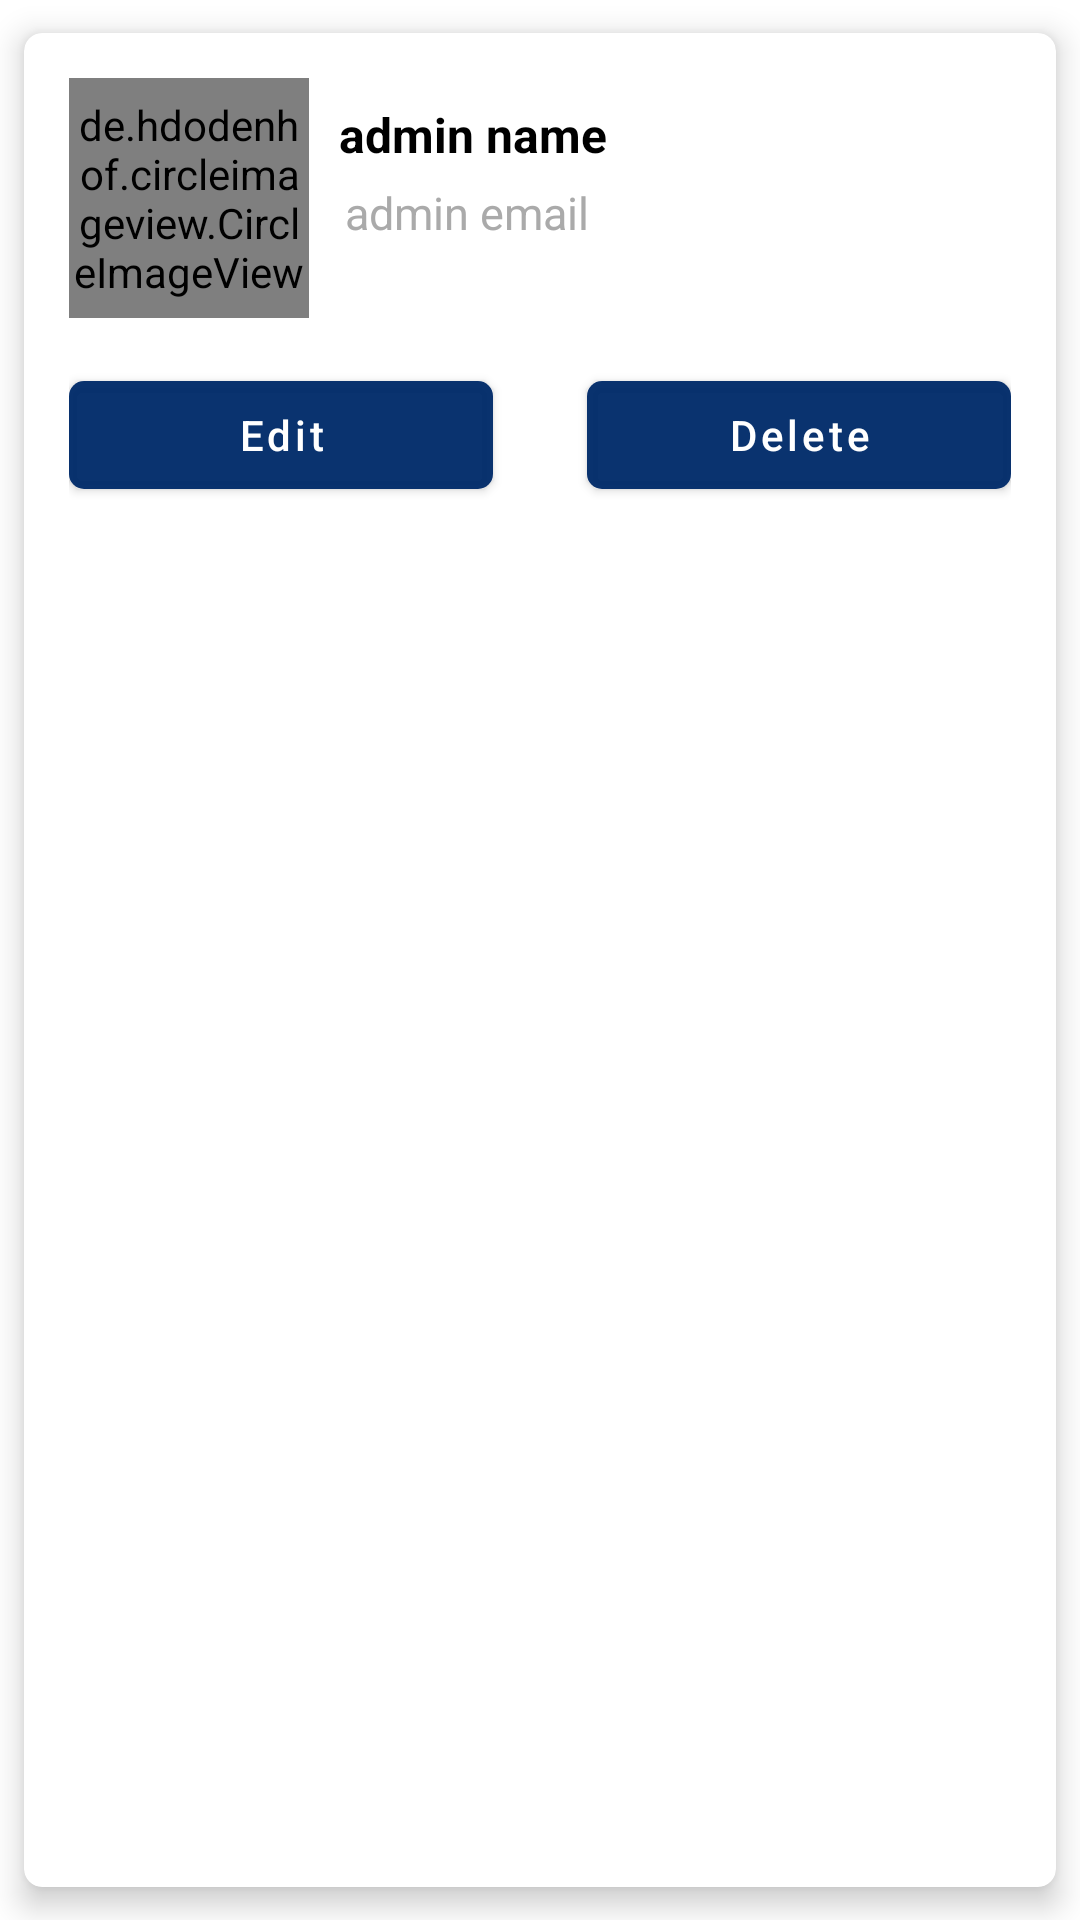

Produce the Android XML layout that renders to this screen, including the resource entries it uses.
<!-- AndroidManifest.xml: application theme Theme.AdminPanel -->
<!-- res/layout/admin_main_item.xml -->
<?xml version="1.0" encoding="utf-8"?>
<androidx.cardview.widget.CardView xmlns:android="http://schemas.android.com/apk/res/android"
    android:layout_width="match_parent"
    android:layout_height="wrap_content"
    xmlns:app="http://schemas.android.com/apk/res-auto"
    xmlns:tools="http://schemas.android.com/tools"
    app:cardCornerRadius="6dp"
    android:elevation="6dp"
    app:cardUseCompatPadding="true"
    app:cardElevation="6dp">

    <RelativeLayout
        android:layout_width="match_parent"
        android:layout_height="wrap_content"
        android:padding="15dp">

        <de.hdodenhof.circleimageview.CircleImageView
            android:layout_width="80dp"
            android:layout_height="80dp"
            android:src="@drawable/baseline_admin_panel"
            android:id="@+id/img1"
            app:civ_border_width="2dp"
            app:civ_border_color="@color/black"/>

        <TextView
            android:layout_width="match_parent"
            android:layout_height="wrap_content"
            android:id="@+id/admn_nametext"
            android:text="admin name"
            android:textStyle="bold"
            android:layout_marginTop="8dp"
            android:textSize="16sp"
            android:textColor="@color/black"
            android:layout_toRightOf="@+id/img1"
            android:layout_marginLeft="10dp"/>

        <TextView
            android:id="@+id/admn_mailtext"
            android:layout_width="match_parent"
            android:layout_height="wrap_content"
            android:layout_below="@+id/admn_nametext"
            android:layout_marginLeft="12dp"
            android:layout_marginTop="5dp"
            android:layout_toRightOf="@+id/img1"
            android:text="admin email"
            android:textColor="@android:color/darker_gray"
            android:textSize="15sp" />

        <androidx.constraintlayout.widget.ConstraintLayout
            android:layout_width="match_parent"
            android:layout_height="wrap_content"
            android:layout_below="@+id/img1"
            android:layout_marginTop="15dp">

            <com.google.android.material.button.MaterialButton
                android:id="@+id/btnEdit"
                android:layout_width="0dp"
                android:layout_height="wrap_content"
                android:shadowRadius="@integer/material_motion_duration_long_1"
                android:text="@string/edit"
                app:cornerRadius="5dp"
                android:textAllCaps="false"
                android:textColor="@color/white"
                app:layout_constraintBottom_toBottomOf="parent"
                app:layout_constraintEnd_toEndOf="parent"
                app:layout_constraintHorizontal_bias="0.0"
                app:layout_constraintStart_toStartOf="parent"
                app:layout_constraintTop_toTopOf="parent"
                app:layout_constraintVertical_bias="0.0"
                app:layout_constraintWidth_percent=".45" />

            <com.google.android.material.button.MaterialButton
                android:id="@+id/btnDelete"
                android:layout_width="0dp"
                android:layout_height="wrap_content"
                android:layout_alignParentEnd="true"
                app:cornerRadius="5dp"
                android:shadowRadius="@integer/material_motion_duration_long_1"
                android:text="@string/delete"
                android:textAllCaps="false"
                android:textColor="@color/white"
                app:layout_constraintBottom_toBottomOf="parent"
                app:layout_constraintEnd_toEndOf="parent"
                app:layout_constraintHorizontal_bias="1.0"
                app:layout_constraintStart_toStartOf="parent"
                app:layout_constraintTop_toTopOf="parent"
                app:layout_constraintVertical_bias="0.0"
                app:layout_constraintWidth_percent=".45"
                tools:ignore="MissingConstraints" />

        </androidx.constraintlayout.widget.ConstraintLayout>

    </RelativeLayout>

</androidx.cardview.widget.CardView>
<!-- resources referenced by this layout -->
<resources>
  <color name="black">#FF000000</color>
  <color name="white">#FFFFFFFF</color>
  <string name="delete">Delete</string>
  <string name="edit">Edit</string>
  <style name="Theme.AdminPanel" parent="Theme.MaterialComponents.DayNight.NoActionBar">
          
          <item name="colorPrimary">@color/blue</item>
          <item name="colorPrimaryVariant">@color/blue</item>
          <item name="colorOnPrimary">@color/white</item>
          
          <item name="colorSecondary">@color/blue</item>
          <item name="colorSecondaryVariant">@color/teal_700</item>
          <item name="colorOnSecondary">@color/black</item>
          
          <item name="android:statusBarColor" tools:targetApi="l">?attr/colorPrimaryVariant</item>
          
      </style>
  <color name="blue">#F5012B6A</color>
  <color name="teal_700">#FF018786</color>
</resources>
